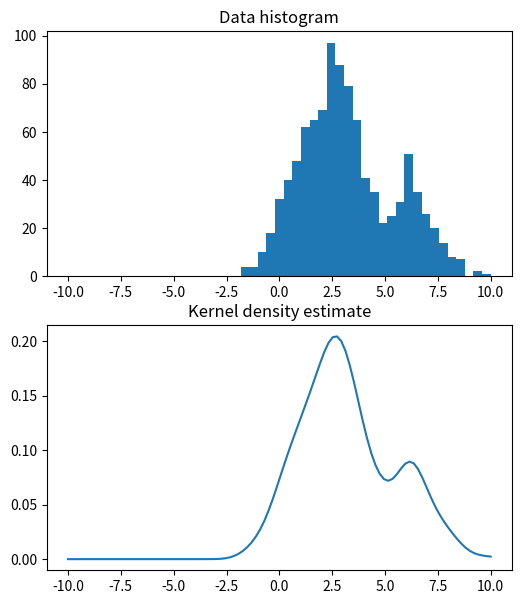

Write the Python code that produced this figure.
# exercise 11.2.2
import numpy as np
from matplotlib.pyplot import figure, hist, plot, show, subplot, title
from scipy.stats.kde import gaussian_kde

# Draw samples from mixture of gaussians (as in exercise 11.1.1)
N = 1000
M = 1
x = np.linspace(-10, 10, 50)
X = np.empty((N, M))
m = np.array([1, 3, 6])
s = np.array([1, 0.5, 2])
c_sizes = np.random.multinomial(N, [1.0 / 3, 1.0 / 3, 1.0 / 3])
for c_id, c_size in enumerate(c_sizes):
    X[
        c_sizes.cumsum()[c_id] - c_sizes[c_id] : c_sizes.cumsum()[c_id], :
    ] = np.random.normal(m[c_id], np.sqrt(s[c_id]), (c_size, M))


# x-values to evaluate the KDE
xe = np.linspace(-10, 10, 100)

# Compute kernel density estimate
kde = gaussian_kde(X.ravel())

# Plot kernel density estimate
figure(figsize=(6, 7))
subplot(2, 1, 1)
hist(X, x)
title("Data histogram")
subplot(2, 1, 2)
plot(xe, kde.evaluate(xe))
title("Kernel density estimate")
show()

print("Ran Exercise 11.2.2")
